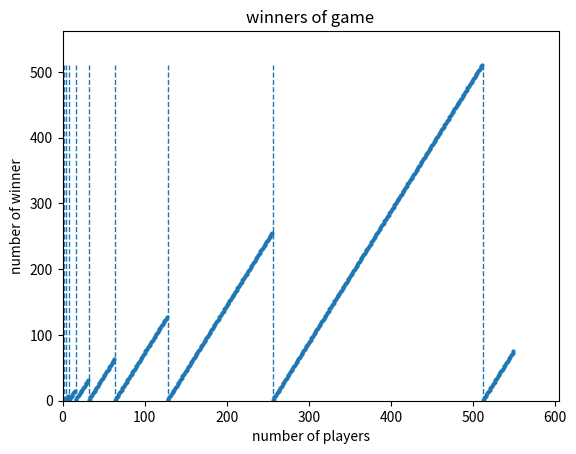

The matplotlib source for this figure:
import numpy as np
import matplotlib.pyplot as plt
import math

# https://www.youtube.com/watch?v=uCsD3ZGzMgE


def play(n: int, print_turns: bool = False):
    i = n - 1
    circle = np.ones((n,))
    turn = 1
    list_of_killed = []
    while int(np.sum(circle)) != 1:
        i = move_k_living(circle, i)
        circle[i] = 0  # kill
        list_of_killed.append(i + 1)
        if print_turns:
            print(f"turn {turn}, {circle}\t{i+1} killed")
        turn += 1
    winner = np.where(circle == 1)
    return int(winner[0]), list_of_killed


def move_k_living(circ_a: np.array, i: int, k_moves: int = 2):
    moved = 0
    while moved < k_moves:
        i += 1
        if circ_a[i % len(circ_a)] == 1:
            moved += 1
    return i % len(circ_a)


def print_first_of_each_round(players_list: list):
    firsts_indices = get_indices_of_firsts(players_list)
    firsts_list = [players_list[ind] for ind in firsts_indices]
    print(f"Firsts of rounds: {firsts_list}")


def get_indices_of_firsts(players_list: list):
    firsts_list = [0]
    for i in range(1, len(players_list)):
        if players_list[i] < players_list[i - 1]:
            firsts_list.append(i)
    return firsts_list


def print_diffs_of_each_round(players_list: list):
    diffs = get_diffs_of_each_round(players_list)
    print(f"Diffs of rounds: {diffs}")


def get_diffs_of_each_round(players_list: list):
    firsts_indices = get_indices_of_firsts(players_list)
    diffs = [
        players_list[firsts_indices[i] + 1] - players_list[firsts_indices[i]]
        for i in range(len(firsts_indices))
        if firsts_indices[i] + 1 < len(players_list)
    ]
    # last diff mught be negative since there are two 'firsts' in a row
    return diffs


def plot_winners(game_range: range):
    global winners
    plt.figure()
    plt.title("winners of game")
    plt.xlabel("number of players")
    plt.ylabel("number of winner")

    plt.scatter(list(game_range), winners, s=4)
    plt.ylim(0, max(winners) * 1.1)
    plt.xlim(0, len(winners) * 1.1)
    x_lines = [num for num in game_range if math.log2(num).is_integer()]
    plt.vlines(
        x_lines,
        ymin=0,
        ymax=max(winners),
        linestyles="dashed",
        linewidth=1,
        label="x"
    )
    plt.show()


if __name__ == "__main__":
    winners = []
    game_range = range(1, 550)
    for n in game_range:
        winner_i, list_of_killed = play(n)
        winners.append(winner_i + 1)
        # print(f"{n} players\twinner:\tplayer {winner_i+1}")
        # print(f'Killed: {list_of_killed}')

        # print_first_of_each_round(list_of_killed)
        # print_diffs_of_each_round(list_of_killed)

    plot_winners(game_range)

    """
    Results:
    The differences increase each round in the power of 2:
    2, 4, 8, 16

    For even number of players:
    - 2, 3... and changing (1, or 5)
    """
